Run: headless pygame with SDL's dummy video driver; simulated clock (each Clock.tick advances the game by its frame time, no real sleeping); random seed 0; keys injected as events and as key.get_pressed() state; no mouse input.
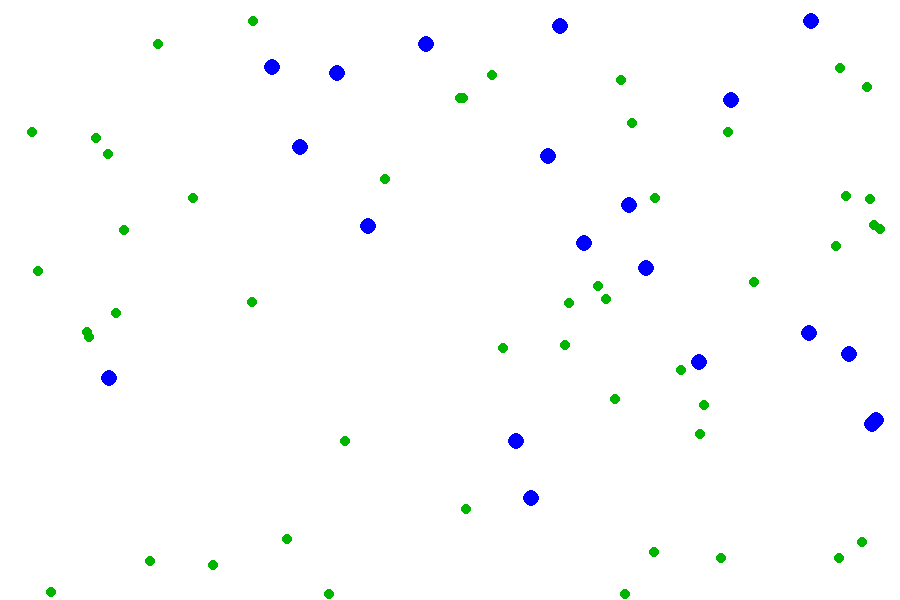
Frame 1 of 4 · flips 1–60 · no input
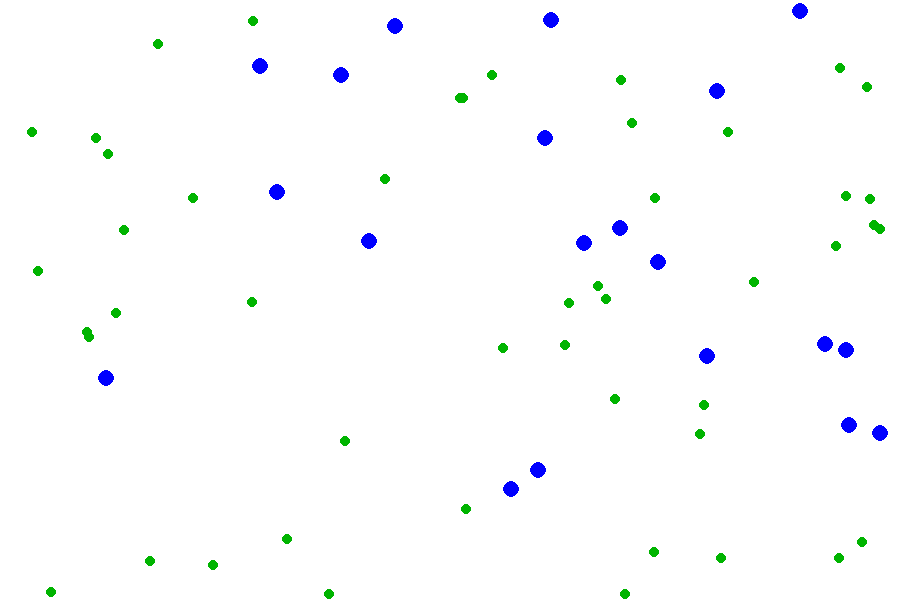
Frame 2 of 4 · flips 61–180 · tapped SPACE, RETURN · held RIGHT (→), D
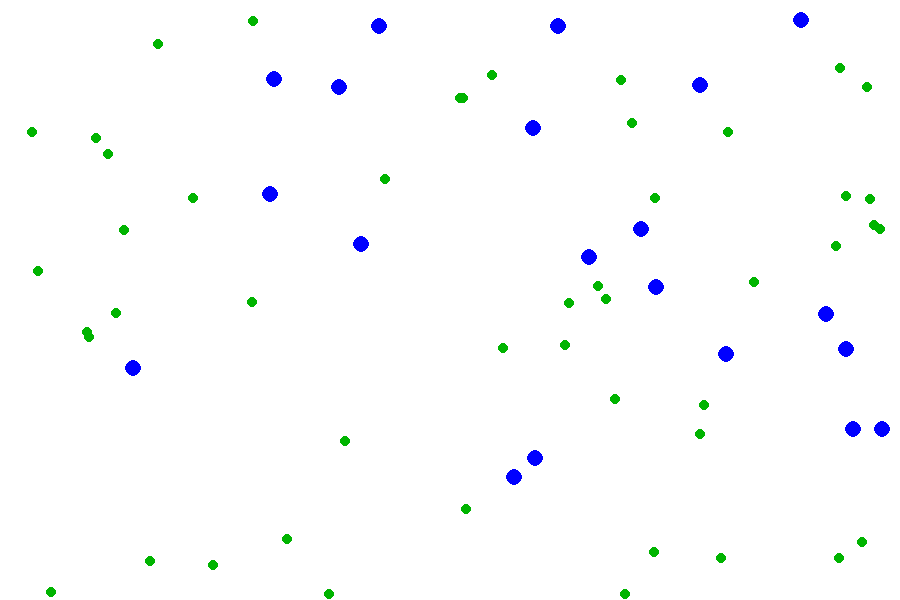
Frame 3 of 4 · flips 181–300 · held DOWN (↓), S
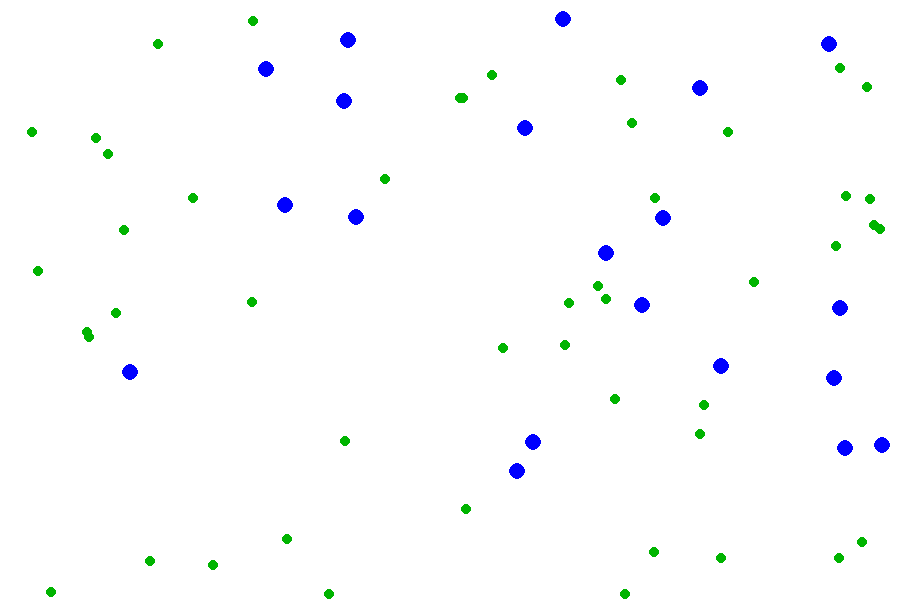
Frame 4 of 4 · flips 301–420 · held LEFT (←), A, UP (↑), W

The pygame program that drew these frames:

import random
import pygame

pygame.init()

WIDTH, HEIGHT = 900, 600
FPS = 60

ORGANISM_COUNT = 20
ORGANISM_RADIUS = 8
ORGANISM_COLOR = (0, 0, 255)

FOOD_COUNT = 50
FOOD_RADIUS = 5
FOOD_COLOR = (0, 180, 0)

BACKGROUND_COLOR = (255, 255, 255)

MIN_SPEED = 1
MAX_SPEED = 3
STARTING_ENERGY = 100
ENERGY_LOSS_RATE= 10

screen = pygame.display.set_mode((WIDTH, HEIGHT))
pygame.display.set_caption("Evolution Simulator - Version 7")

clock = pygame.time.Clock()


class Organism:
    def __init__(self):
        self.x = random.randint(
            ORGANISM_RADIUS,
            WIDTH - ORGANISM_RADIUS
        )
        self.y = random.randint(
            ORGANISM_RADIUS,
            HEIGHT - ORGANISM_RADIUS
        )
        self.speed = random.uniform(MIN_SPEED, MAX_SPEED)
        self.energy = STARTING_ENERGY


    def move(self):
        self.x += random.uniform(
            -self.speed,
            self.speed
        )
        self.y += random.uniform(
            -self.speed,
            self.speed
        )

        self.x = max(
            ORGANISM_RADIUS,
            min(WIDTH - ORGANISM_RADIUS, self.x)
        )
        self.y = max(
            ORGANISM_RADIUS,
            min(HEIGHT - ORGANISM_RADIUS, self.y)
        )

    def draw(self):
        pygame.draw.circle(
            screen,
            ORGANISM_COLOR,
            (int(self.x), int(self.y)),
            ORGANISM_RADIUS
        )

    def collides_with(self, food_item):
        dx = self.x - food_item.x
        dy = self.y - food_item.y
        distance_squared = dx ** 2 + dy ** 2

        return distance_squared <= (
            ORGANISM_RADIUS + FOOD_RADIUS
        ) ** 2
    
    def eat(self, food_item):
        self.energy+= food_item.energy_value

    def lose_energy(self, dt):
        self.energy-= ENERGY_LOSS_RATE*dt



class Food:
    def __init__(self):
        self.x = random.randint(
            FOOD_RADIUS,
            WIDTH - FOOD_RADIUS
        )
        self.y = random.randint(
            FOOD_RADIUS,
            HEIGHT - FOOD_RADIUS
        )
        self.energy_value = 10

    def draw(self):
        pygame.draw.circle(
            screen,
            FOOD_COLOR,
            (self.x, self.y),
            FOOD_RADIUS
        )


organisms = [
    Organism()
    for _ in range(ORGANISM_COUNT)
]

foods = [
    Food()
    for _ in range(FOOD_COUNT)
]

running = True

while running:
    dt=clock.tick(FPS)/1000
    for event in pygame.event.get():
        if event.type == pygame.QUIT:
            running = False

    screen.fill(BACKGROUND_COLOR)

    for food_item in foods:
        food_item.draw()

    for organism in organisms[:]:
        organism.move()
        organism.lose_energy(dt)
        if organism.energy<=0:
            organisms.remove(organism)
            continue
        for food_item in foods[:]:
            if organism.collides_with(food_item):
                organism.eat(food_item)
                foods.remove(food_item)
       
        organism.draw()
    
    pygame.display.flip()

pygame.quit()
